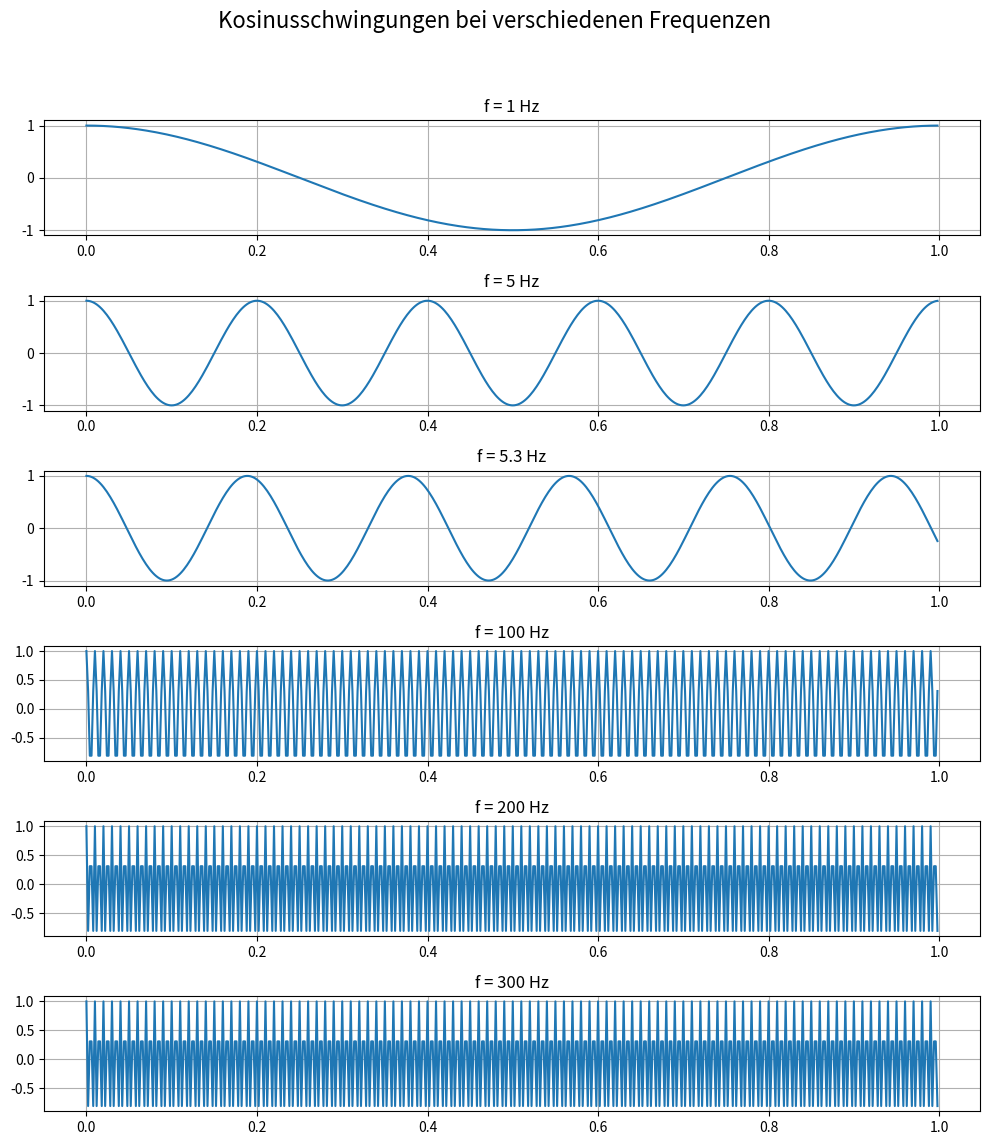

Source code (Python):
import numpy as np
import matplotlib.pyplot as plt

# Parameter
Ts = 0.002  # Abtastintervall = 2 ms
Nt = 500    # Anzahl der Abtastpunkte
t = np.arange(0, Nt) * Ts  # Zeitachse von 0 bis 1 Sekunde

# Frequenzen für die Analyse
frequenzen = [1, 5, 5.3, 100, 200, 300]

# Erstellen des Plotfensters
fig, axes = plt.subplots(len(frequenzen), 1, figsize=(10, 12))
fig.suptitle("Kosinusschwingungen bei verschiedenen Frequenzen", fontsize=16)

# Schleife zur Darstellung der Signale
for i, f in enumerate(frequenzen):
    y = np.cos(2 * np.pi * f * t)
    axes[i].plot(t, y)
    axes[i].set_title(f"f = {f} Hz")
    axes[i].grid(True)

plt.tight_layout(rect=[0, 0.03, 1, 0.95])
plt.show()
